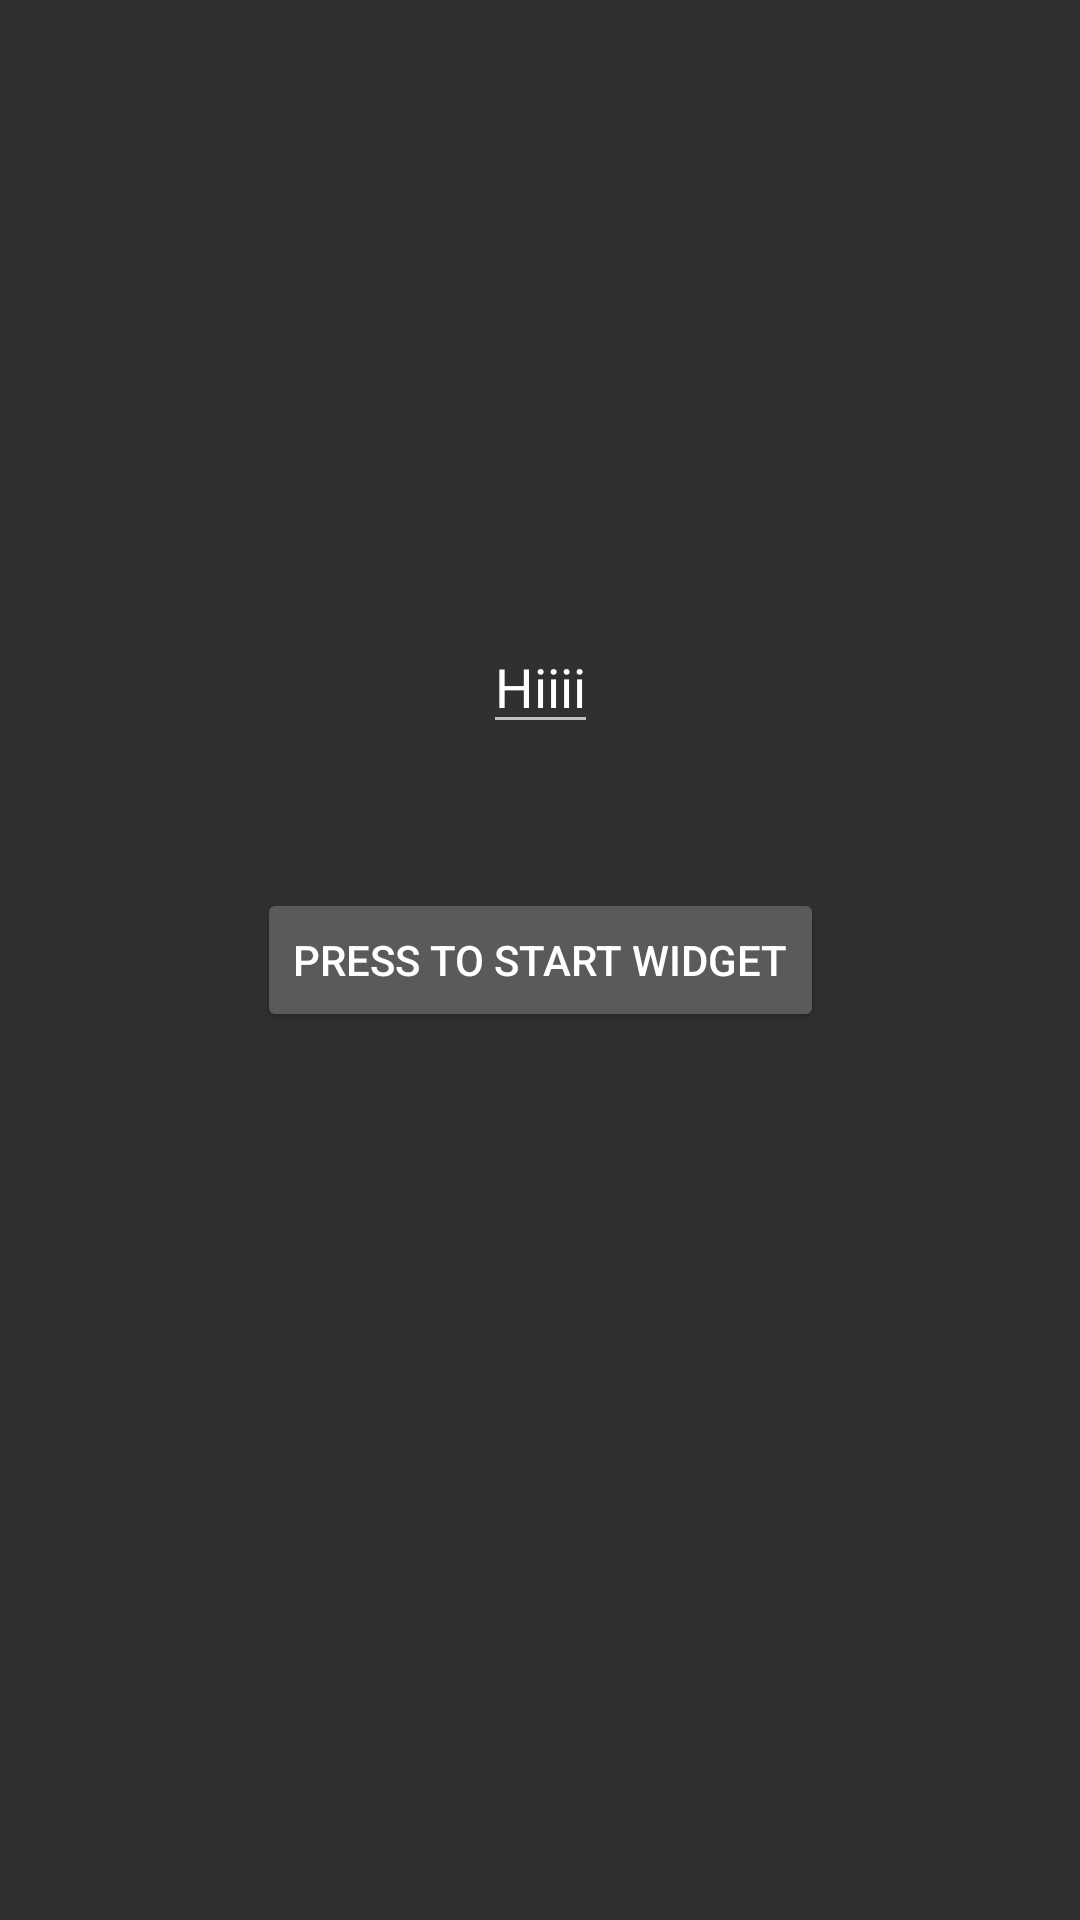

Layout XML and referenced resources for this Android screen:
<!-- AndroidManifest.xml: application theme Theme.LuckyDay.NoActionBar -->
<!-- res/layout/app_widget_configure.xml -->
<?xml version="1.0" encoding="utf-8"?>
<androidx.constraintlayout.widget.ConstraintLayout xmlns:android="http://schemas.android.com/apk/res/android"
    xmlns:app="http://schemas.android.com/apk/res-auto"
    xmlns:tools="http://schemas.android.com/tools"
    android:layout_width="match_parent"
    android:layout_height="match_parent">

    <Button
        android:id="@+id/save_button"
        android:layout_width="wrap_content"
        android:layout_height="wrap_content"
        android:text="Press to start widget"
        app:layout_constraintBottom_toBottomOf="parent"
        app:layout_constraintEnd_toEndOf="parent"
        app:layout_constraintHorizontal_bias="0.5"
        app:layout_constraintStart_toStartOf="parent"
        app:layout_constraintTop_toTopOf="parent" />

    <EditText
        android:id="@+id/appwidget_prefix"
        android:layout_width="wrap_content"
        android:layout_height="wrap_content"
        android:layout_marginBottom="48dp"
        android:text="Hiiii"
        app:layout_constraintBottom_toTopOf="@+id/save_button"
        app:layout_constraintEnd_toEndOf="parent"
        app:layout_constraintHorizontal_bias="0.5"
        app:layout_constraintStart_toStartOf="parent" />
</androidx.constraintlayout.widget.ConstraintLayout>
<!-- resources referenced by this layout -->
<resources>
  <style name="Theme.LuckyDay.NoActionBar">
          <item name="windowActionBar">false</item>
          <item name="windowNoTitle">true</item>
  
      </style>
</resources>
